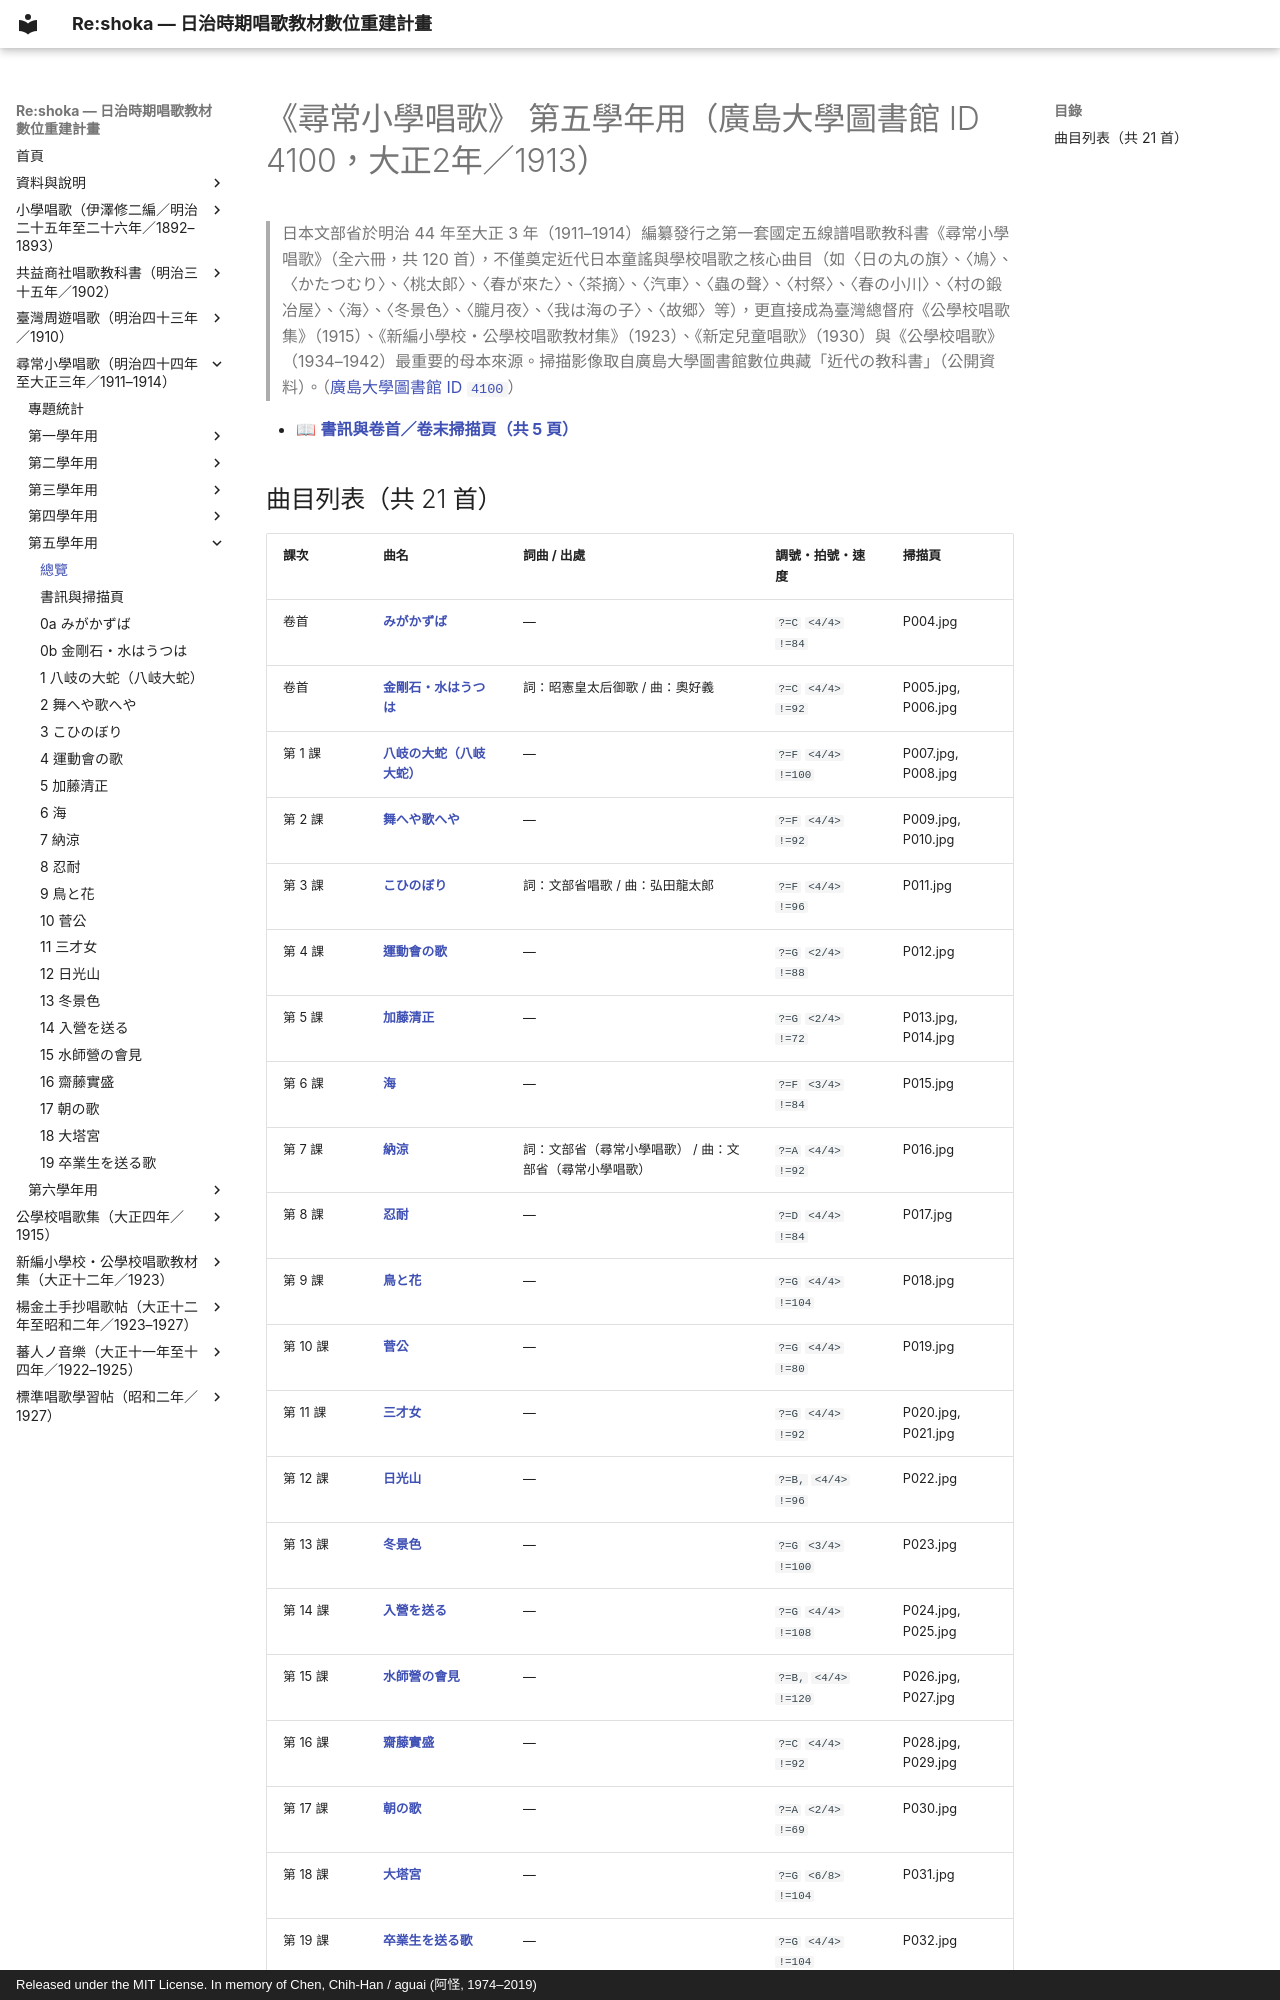

repository: TMDLang/reshoka · page: jinjo_shogaku_shoka/grade_5_4100/index.html · generator: mkdocs · copyright: Released under the MIT License. In memory of Chen, Chih-Han / aguai (阿怪, 1974–2019)

---
title: "《尋常小學唱歌》 第五學年用（廣島大學圖書館 ID 4100，大正2年／1913）（共 21 首曲目總覽與線上試聽）"
description: "日治時期臺灣《尋常小學唱歌》 第五學年用（廣島大學圖書館 ID 4100，大正2年／1913）全冊數位化曲目總覽（共 21 首），提供線上試聽雙手鋼琴伴奏 MP3、閱讀五線譜與 TMD 樂譜、檢索歌詞及原書掃描圖檔。"
image: "0_book_info/P001.jpg"
---

# 《尋常小學唱歌》 第五學年用（廣島大學圖書館 ID 4100，大正2年／1913）

> 日本文部省於明治 44 年至大正 3 年（1911–1914）編纂發行之第一套國定五線譜唱歌教科書《尋常小學唱歌》（全六冊，共 120 首），不僅奠定近代日本童謠與學校唱歌之核心曲目（如〈日の丸の旗〉、〈鳩〉、〈かたつむり〉、〈桃太郎〉、〈春が來た〉、〈茶摘〉、〈汽車〉、〈蟲の聲〉、〈村祭〉、〈春の小川〉、〈村の鍛冶屋〉、〈海〉、〈冬景色〉、〈朧月夜〉、〈我は海の子〉、〈故郷〉等），更直接成為臺灣總督府《公學校唱歌集》（1915）、《新編小學校・公學校唱歌教材集》（1923）、《新定兒童唱歌》（1930）與《公學校唱歌》（1934–1942）最重要的母本來源。掃描影像取自廣島大學圖書館數位典藏「近代の教科書」（公開資料）。（[廣島大學圖書館 ID `4100`](https://dc.lib.hiroshima-u.ac.jp/text/metadata/4100)）

- 📖 **[書訊與卷首／卷末掃描頁（共 5 頁）](0_book_info/index.md)**
